16-way image classification set "combined" from GitHub (WhenLifeHandsYouLemons/Computer-Science-IA); label vocabulary: decmial, division sign, eight, equal, five, four, minus sign, nine, one, plus sign, seven, six, three, times sign, two, zero.

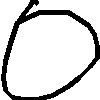
Label: zero

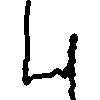
Label: four

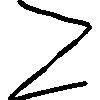
Label: two

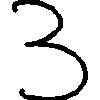
Label: three

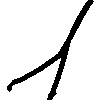
Label: one

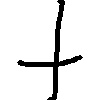
Label: plus sign
